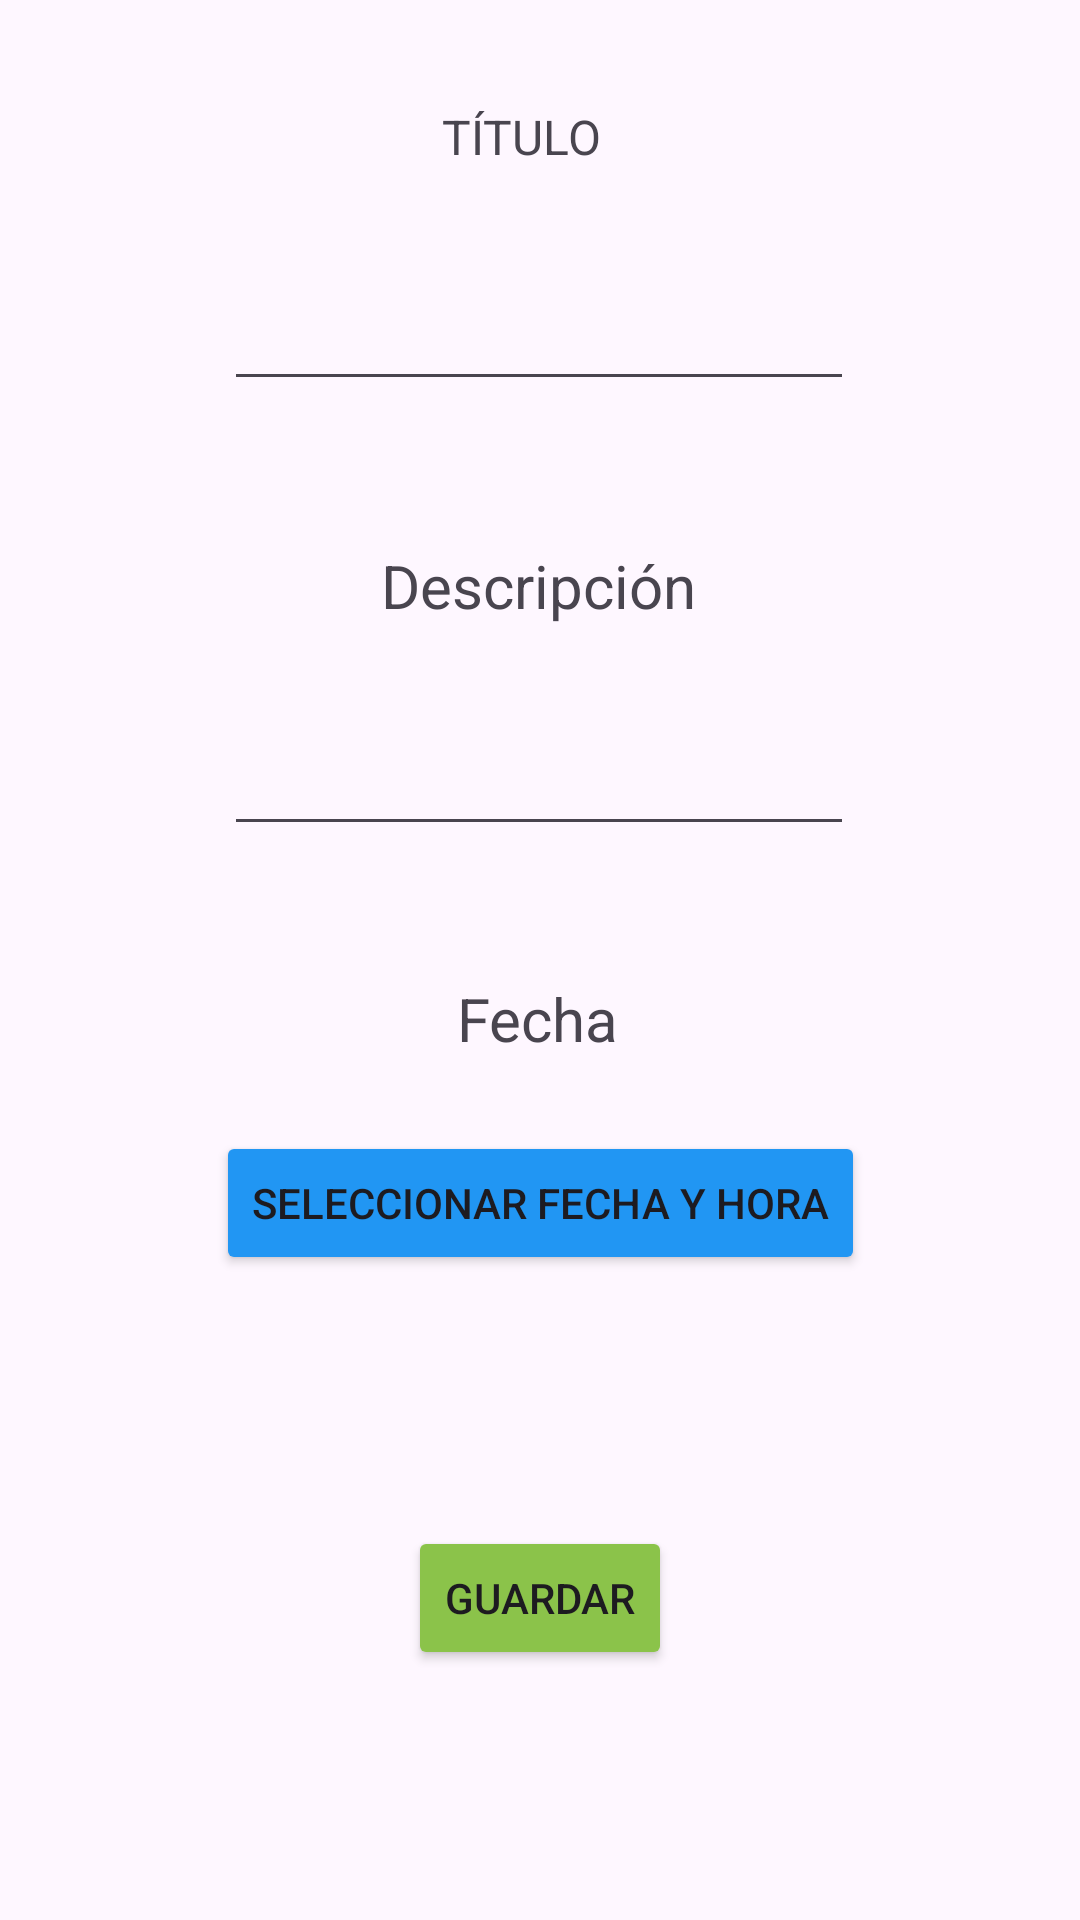

Reconstruct the res/layout file that produces this screen, plus the resources it refers to.
<!-- AndroidManifest.xml: application theme Theme.Lab5_20200638_iot -->
<!-- res/layout/activity_agregar_tarea.xml -->
<?xml version="1.0" encoding="utf-8"?>
<androidx.constraintlayout.widget.ConstraintLayout xmlns:android="http://schemas.android.com/apk/res/android"
    xmlns:app="http://schemas.android.com/apk/res-auto"
    xmlns:tools="http://schemas.android.com/tools"
    android:id="@+id/main"
    android:layout_width="match_parent"
    android:layout_height="match_parent"
    tools:context=".AgregarTarea">

    <TextView
        android:id="@+id/textView"
        android:layout_width="wrap_content"
        android:layout_height="wrap_content"
        android:text="TÍTULO"
        android:textSize="16sp"
        app:layout_constraintBottom_toBottomOf="parent"
        app:layout_constraintEnd_toEndOf="parent"
        app:layout_constraintHorizontal_bias="0.48"
        app:layout_constraintStart_toStartOf="parent"
        app:layout_constraintTop_toTopOf="parent"
        app:layout_constraintVertical_bias="0.056" />

    <EditText
        android:id="@+id/editTitulo"
        android:layout_width="wrap_content"
        android:layout_height="wrap_content"
        android:layout_marginTop="36dp"
        android:ems="10"
        android:inputType="text"
        app:layout_constraintEnd_toEndOf="parent"
        app:layout_constraintHorizontal_bias="0.497"
        app:layout_constraintStart_toStartOf="parent"
        app:layout_constraintTop_toBottomOf="@+id/textView" />

    <TextView
        android:id="@+id/textView2"
        android:layout_width="wrap_content"
        android:layout_height="wrap_content"
        android:layout_marginTop="48dp"
        android:text="Descripción"
        android:textSize="20sp"
        app:layout_constraintEnd_toEndOf="parent"
        app:layout_constraintHorizontal_bias="0.498"
        app:layout_constraintStart_toStartOf="parent"
        app:layout_constraintTop_toBottomOf="@+id/editTitulo" />

    <EditText
        android:id="@+id/editDescription"
        android:layout_width="wrap_content"
        android:layout_height="wrap_content"
        android:layout_marginTop="32dp"
        android:ems="10"
        android:inputType="text"
        app:layout_constraintEnd_toEndOf="parent"
        app:layout_constraintHorizontal_bias="0.497"
        app:layout_constraintStart_toStartOf="parent"
        app:layout_constraintTop_toBottomOf="@+id/textView2" />

    <TextView
        android:id="@+id/textView3"
        android:layout_width="wrap_content"
        android:layout_height="wrap_content"
        android:layout_marginTop="44dp"
        android:text="Fecha"
        android:textSize="20sp"
        app:layout_constraintEnd_toEndOf="parent"
        app:layout_constraintHorizontal_bias="0.498"
        app:layout_constraintStart_toStartOf="parent"
        app:layout_constraintTop_toBottomOf="@+id/editDescription" />

    <Button
        android:id="@+id/btn_pick_date_time"
        android:layout_width="wrap_content"
        android:layout_height="wrap_content"
        android:layout_marginTop="24dp"
        android:backgroundTint="#2196F3"
        android:text="Seleccionar Fecha y Hora"
        app:layout_constraintEnd_toEndOf="parent"
        app:layout_constraintStart_toStartOf="parent"
        app:layout_constraintTop_toBottomOf="@+id/textView3" />

    <Button
        android:id="@+id/botonGuardar"
        android:layout_width="wrap_content"
        android:layout_height="wrap_content"
        android:backgroundTint="#8BC34A"
        android:text="Guardar"
        app:layout_constraintBottom_toBottomOf="parent"
        app:layout_constraintEnd_toEndOf="parent"
        app:layout_constraintStart_toStartOf="parent"
        app:layout_constraintTop_toBottomOf="@+id/btn_pick_date_time" />

</androidx.constraintlayout.widget.ConstraintLayout>
<!-- resources referenced by this layout -->
<resources>
  <style name="Theme.Lab5_20200638_iot" parent="Base.Theme.Lab5_20200638_iot" />
  <style name="Base.Theme.Lab5_20200638_iot" parent="Theme.Material3.DayNight.NoActionBar">
          
          
      </style>
</resources>
